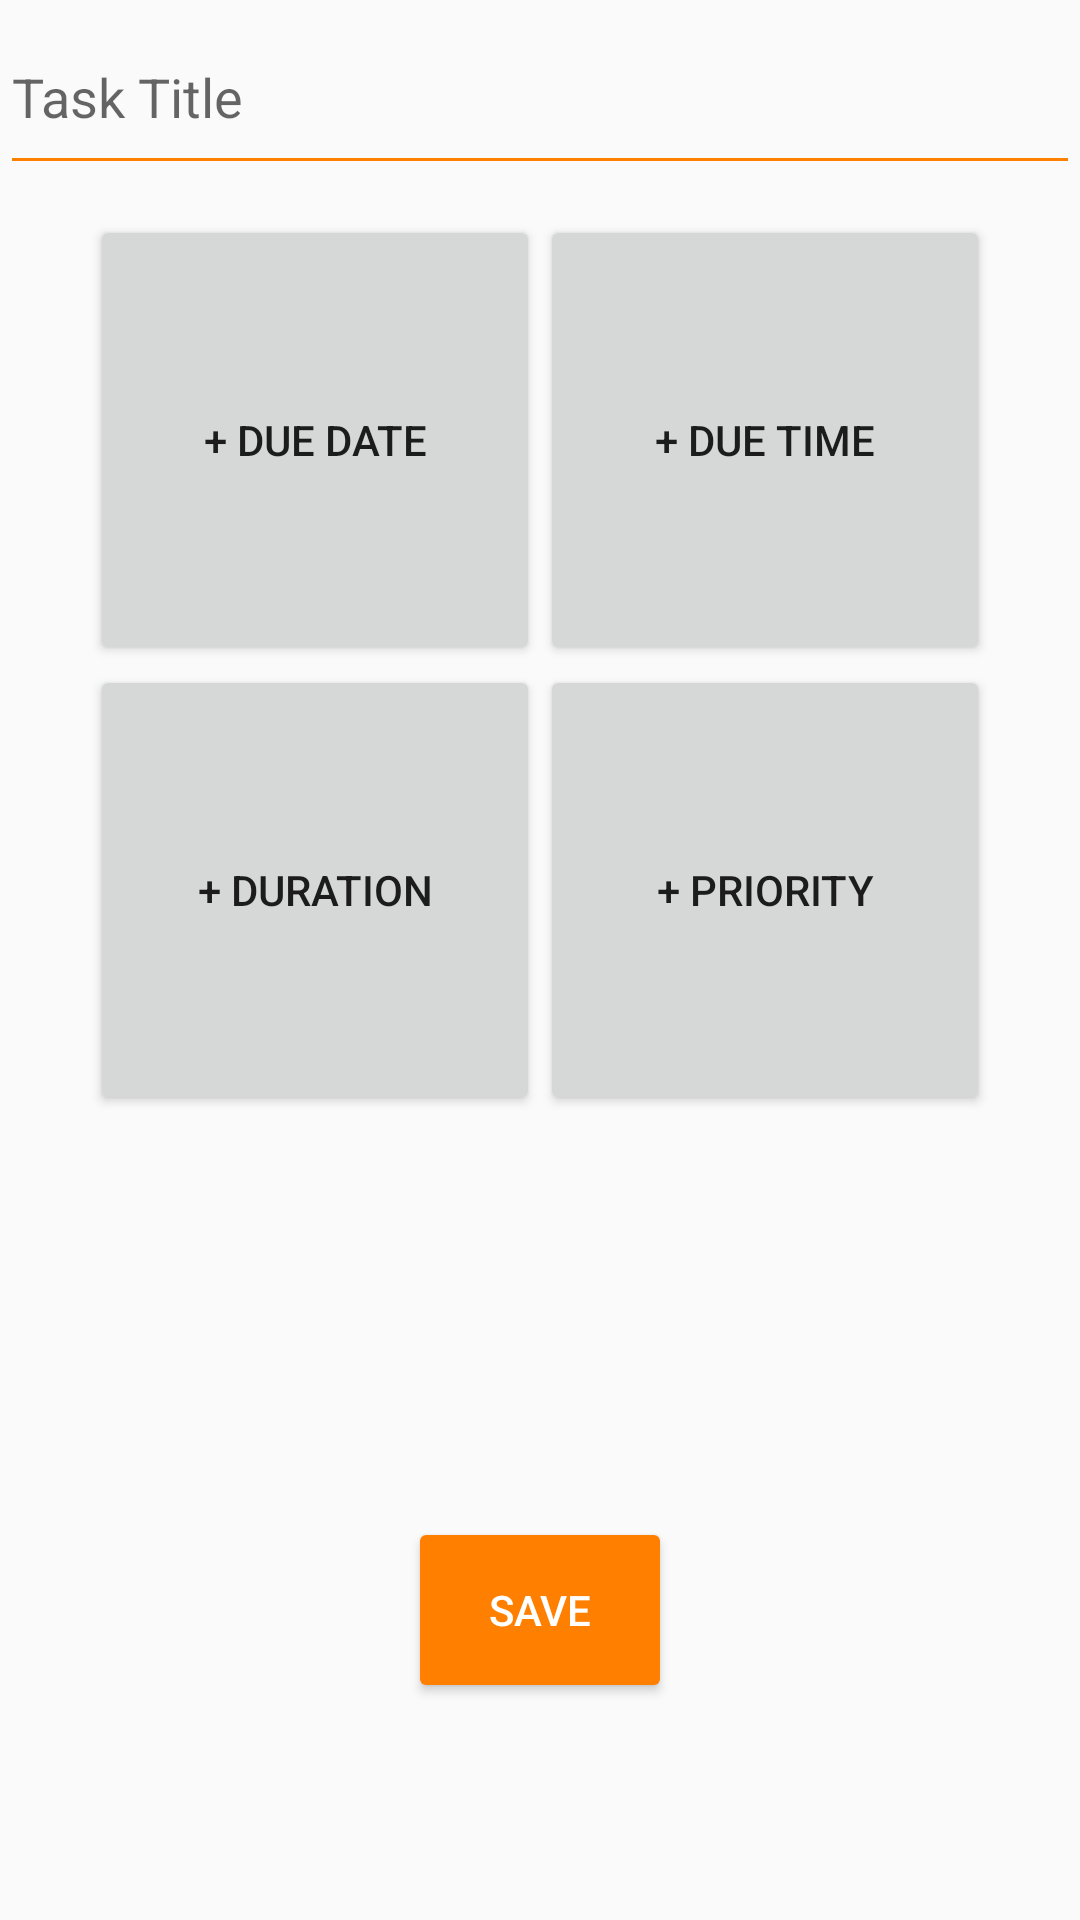

This screen was rendered from an Android layout file. Write that file and the resources it references.
<!-- AndroidManifest.xml: application theme AppTheme -->
<!-- res/layout/activity_add_edit_task.xml -->
<?xml version="1.0" encoding="utf-8"?>
<LinearLayout
    xmlns:android="http://schemas.android.com/apk/res/android"
    xmlns:app="http://schemas.android.com/apk/res-auto"
    xmlns:tools="http://schemas.android.com/tools"
    android:layout_width="match_parent"
    android:layout_height="match_parent"
    android:orientation="vertical"
    android:gravity="center_horizontal"
    tools:context="com.student.john.taskmanager2.addEditTaskViews_Presenters.Add_EditTaskActivity">

    <EditText
        android:layout_weight="0.1"
        android:id="@+id/taskTitleEditText"
        android:layout_width="match_parent"
        android:layout_height="0dp"
        android:hint="@string/title_hint"
        app:backgroundTint="@color/colorAccent"
        android:inputType="text"/>

    <GridLayout
        android:layout_marginTop="10dp"
        android:layout_weight="0.6"
        android:layout_width="wrap_content"
        android:layout_height="0dp"
        android:rowCount="2"
        android:columnCount="2">

        <Button
            android:id="@+id/dueDateButton"
            android:layout_width="150dp"
            android:layout_height="150dp"
            android:text="@string/add_due_date"
            />

        <Button
        android:id="@+id/dueTimeButton"
        android:text="@string/add_due_time"
        android:layout_width="150dp"
        android:layout_height="150dp"
        />

        <Button
            android:id="@+id/durationButton"
            android:text="@string/add_duration"
            android:layout_width="150dp"
            android:layout_height="150dp"
            />

        <Button
            android:id="@+id/priorityButton"
            android:text="@string/add_priority"
            android:layout_width="150dp"
            android:layout_height="150dp"
            />

        </GridLayout>

    <Space
        android:layout_weight="0.1"
        android:layout_width="match_parent"
        android:layout_height="wrap_content"/>

    <Button
        android:layout_weight="0.1"
        android:layout_marginBottom="10dp"
        android:gravity="center"
        android:id="@+id/taskSaveButton"
        android:layout_width="wrap_content"
        android:layout_height="0dp"
        app:backgroundTint="@color/colorAccent"
        android:text="@string/save"
        android:textColor="@android:color/white"/>

    <Space
        android:layout_weight="0.1"
        android:layout_width="match_parent"
        android:layout_height="wrap_content"/>

</LinearLayout>
<!-- resources referenced by this layout -->
<resources>
  <color name="colorAccent">#FF7F00</color>
  <string name="add_due_date">+ Due Date</string>
  <string name="add_due_time">+ Due Time</string>
  <string name="add_duration">+ Duration</string>
  <string name="add_priority">+ Priority</string>
  <string name="save">Save</string>
  <string name="title_hint">Task Title</string>
  <style name="AppTheme" parent="Theme.AppCompat.Light.DarkActionBar">
          
          <item name="colorPrimary">@color/colorPrimary</item>
          <item name="colorPrimaryDark">@color/colorPrimaryDark</item>
          <item name="colorAccent">@color/colorAccent</item>
      </style>
  <color name="colorPrimary">#0018d4</color>
  <color name="colorPrimaryDark">#0000a1</color>
</resources>
